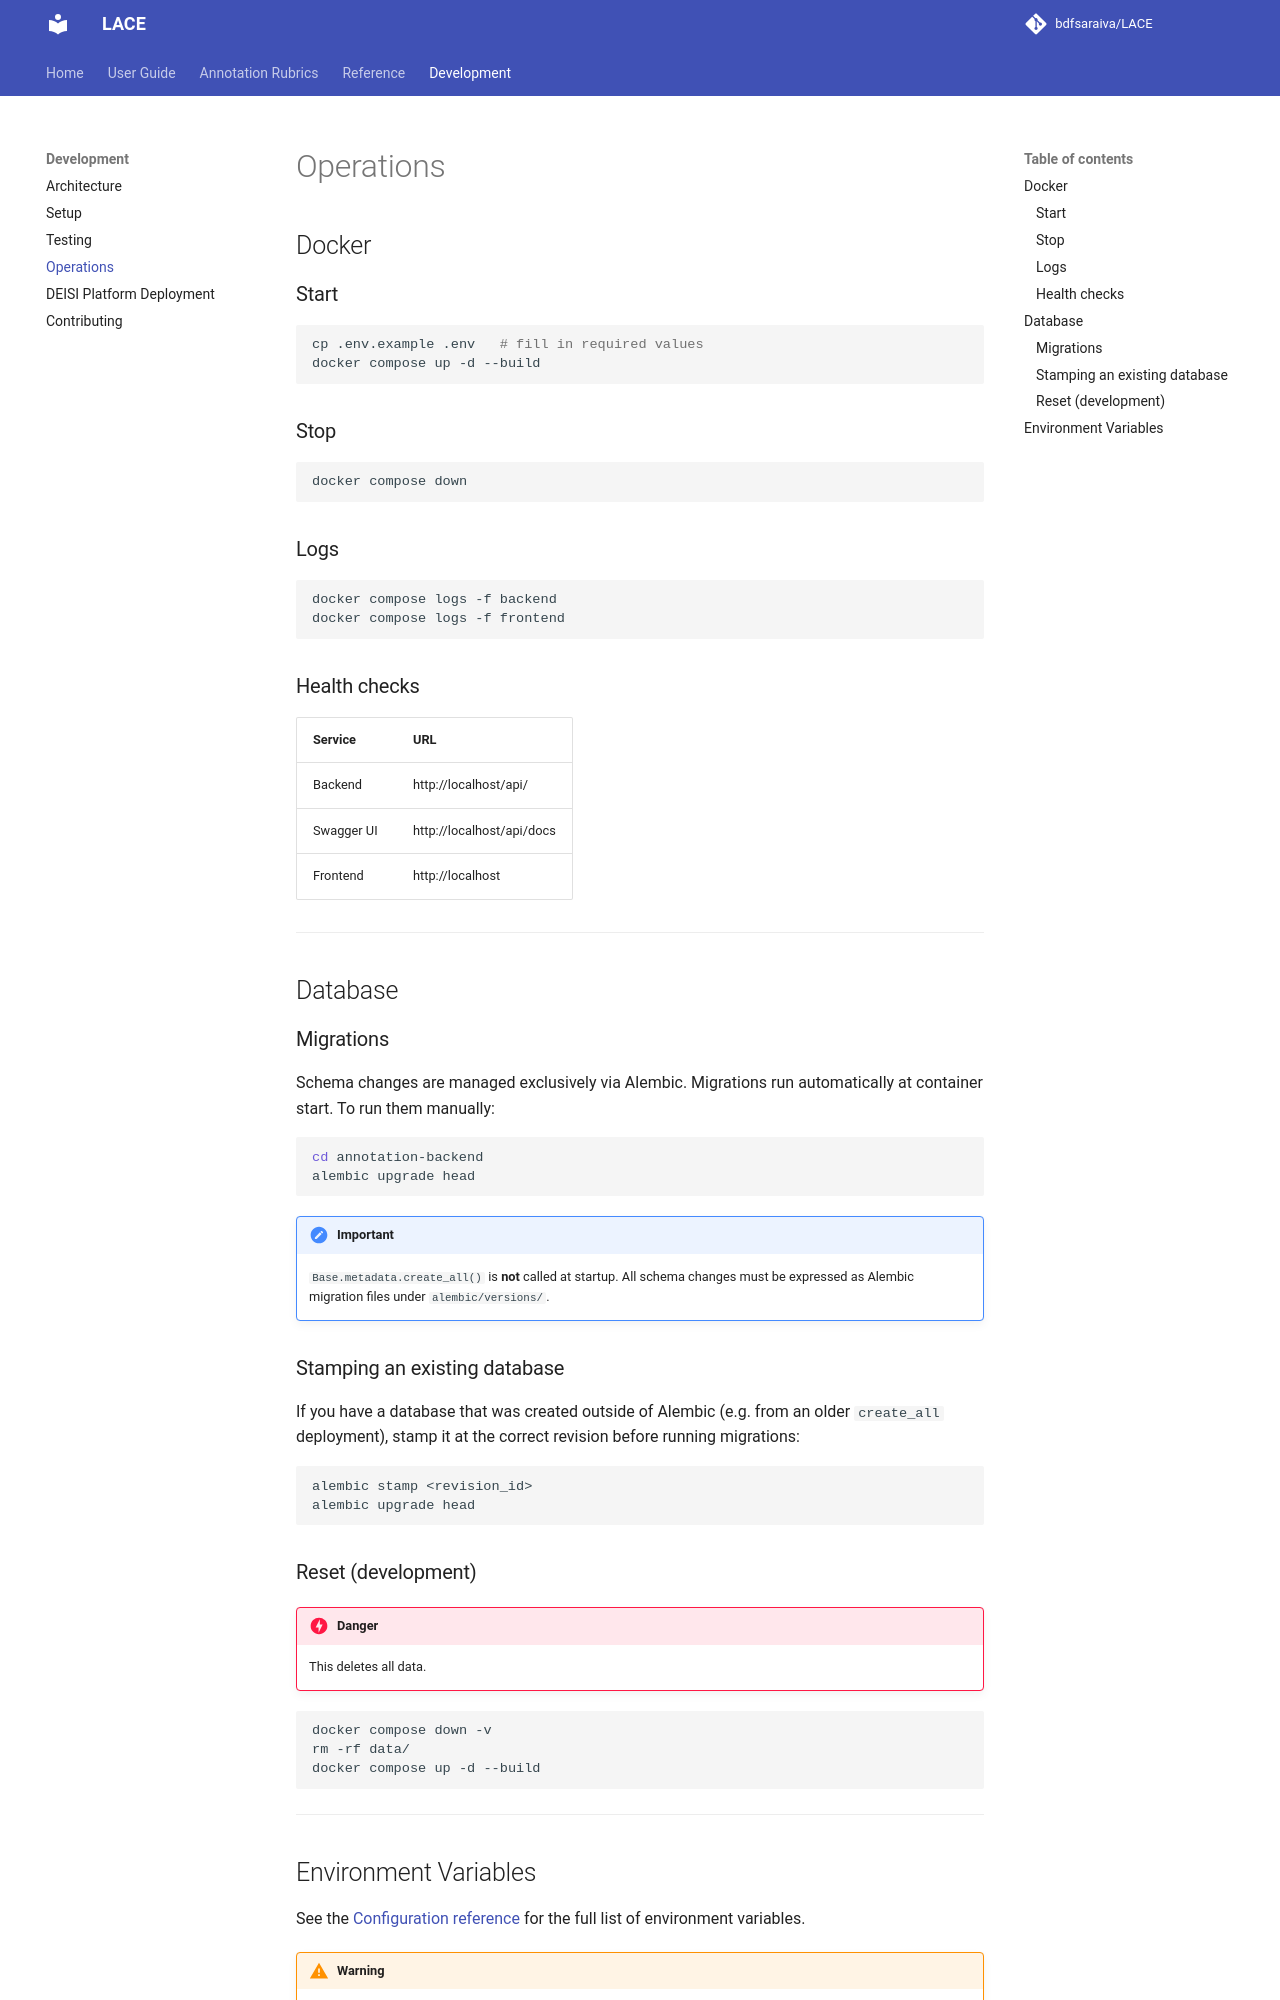

repository: bdfsaraiva/LACE · page: development/operations/index.html · generator: mkdocs

# Operations

## Docker

### Start

```bash
cp .env.example .env   # fill in required values
docker compose up -d --build
```

### Stop

```bash
docker compose down
```

### Logs

```bash
docker compose logs -f backend
docker compose logs -f frontend
```

### Health checks

| Service | URL |
|---|---|
| Backend | http://localhost/api/ |
| Swagger UI | http://localhost/api/docs |
| Frontend | http://localhost |

---

## Database

### Migrations

Schema changes are managed exclusively via Alembic. Migrations run automatically at container start. To run them manually:

```bash
cd annotation-backend
alembic upgrade head
```

!!! important
    `Base.metadata.create_all()` is **not** called at startup. All schema changes must be expressed as Alembic migration files under `alembic/versions/`.

### Stamping an existing database

If you have a database that was created outside of Alembic (e.g. from an older `create_all` deployment), stamp it at the correct revision before running migrations:

```bash
alembic stamp <revision_id>
alembic upgrade head
```

### Reset (development)

!!! danger
    This deletes all data.

```bash
docker compose down -v
rm -rf data/
docker compose up -d --build
```

---
